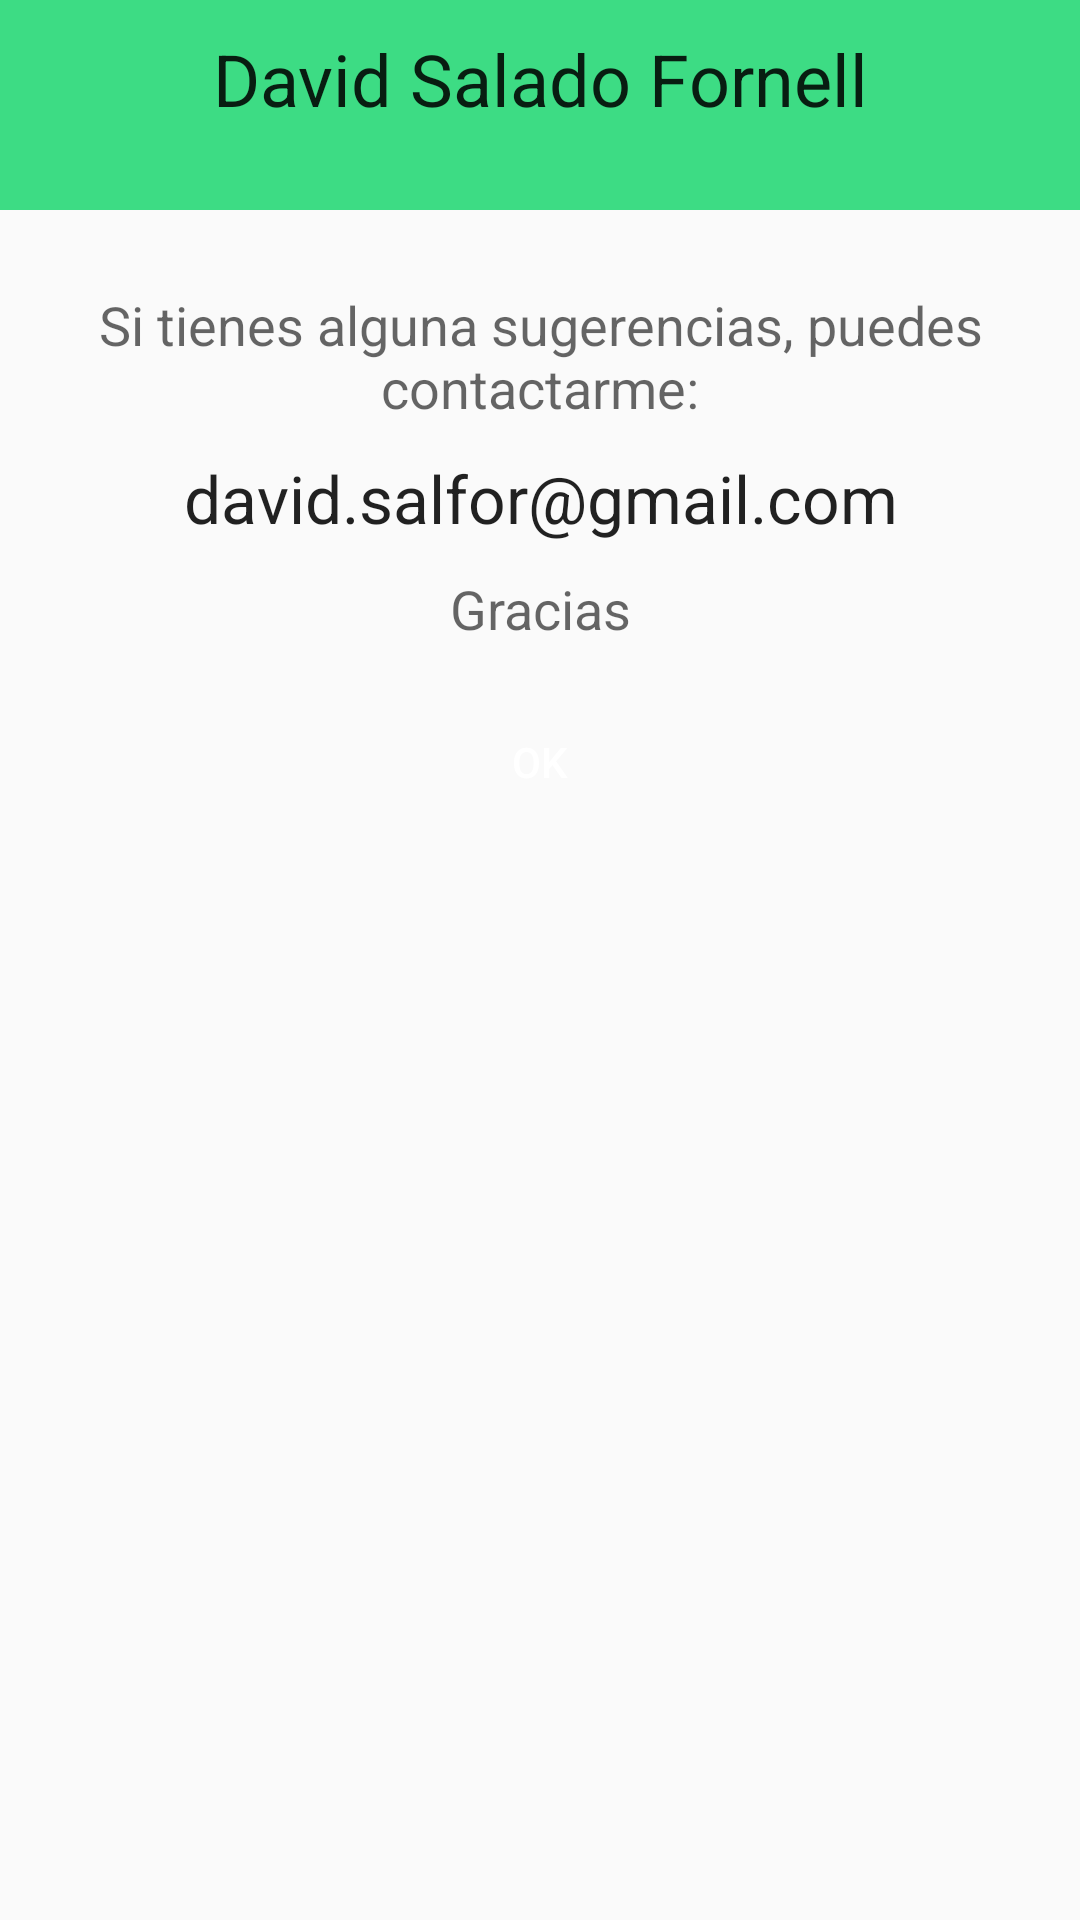

Produce the Android XML layout that renders to this screen, including the resource entries it uses.
<!-- AndroidManifest.xml: application theme AppTheme -->
<!-- res/layout/custom_dialog.xml -->
<?xml version="1.0" encoding="utf-8"?>
<LinearLayout xmlns:android="http://schemas.android.com/apk/res/android"
    android:layout_width="match_parent"
    android:layout_height="match_parent"
    android:orientation="vertical">

    <RelativeLayout
        android:layout_width="match_parent"
        android:layout_height="70dp"
        android:background="@color/colorGreenSoft">

        <TextView
            android:layout_width="match_parent"
            android:layout_height="wrap_content"
            android:text="@string/infodavid"
            android:textAppearance="@style/TextAppearance.AppCompat.Headline"
            android:gravity="center_horizontal"
            android:layout_marginTop="10dp"/>

    </RelativeLayout>

    <LinearLayout
        android:layout_width="match_parent"
        android:layout_height="wrap_content"
        android:orientation="vertical"
        android:padding="16dp">

        <TextView
            android:layout_width="match_parent"
            android:layout_height="wrap_content"
            android:layout_marginTop="10dp"
            android:text="@string/infotext"
            android:textAppearance="@style/TextAppearance.AppCompat.Medium"
            android:gravity="center_horizontal" />

        <TextView
            android:layout_width="match_parent"
            android:layout_height="wrap_content"
            android:layout_marginTop="10dp"
            android:text="@string/infoemail"
            android:textAppearance="@style/TextAppearance.AppCompat.Large"
            android:gravity="center_horizontal" />

        <TextView
            android:layout_width="match_parent"
            android:layout_height="wrap_content"
            android:layout_marginTop="10dp"
            android:text="@string/infogracias"
            android:textAppearance="@style/TextAppearance.AppCompat.Medium"
            android:gravity="center_horizontal" />

        <Button
            android:id="@+id/btnOk"
            android:layout_width="200dp"
            android:layout_height="wrap_content"
            android:layout_gravity="center"
            android:layout_marginTop="15dp"
            android:background="@drawable/rounded_corners"
            android:text="@string/ok"
            android:theme="@style/ButtonStyle" />

    </LinearLayout>

</LinearLayout>
<!-- resources referenced by this layout -->
<resources>
  <color name="colorGreenSoft">#3DDC84</color>
  <string name="infodavid">David Salado Fornell</string>
  <string name="infoemail"> david.salfor@gmail.com</string>
  <string name="infogracias">Gracias</string>
  <string name="infotext">Si tienes alguna sugerencias, puedes contactarme:</string>
  <string name="ok">Ok</string>
  <style name="ButtonStyle" parent="Widget.AppCompat.Button.Colored">
          <item name="android:textColor">@android:color/background_light</item>
      </style>
  <style name="AppTheme" parent="Theme.AppCompat.Light.NoActionBar">
          
          <item name="colorPrimary">@color/colorBlack</item>
          <item name="colorPrimaryDark">@color/colorBlack</item>
          <item name="colorAccent">@color/colorBlack</item>
      </style>
  <color name="colorBlack">#000000</color>
</resources>
